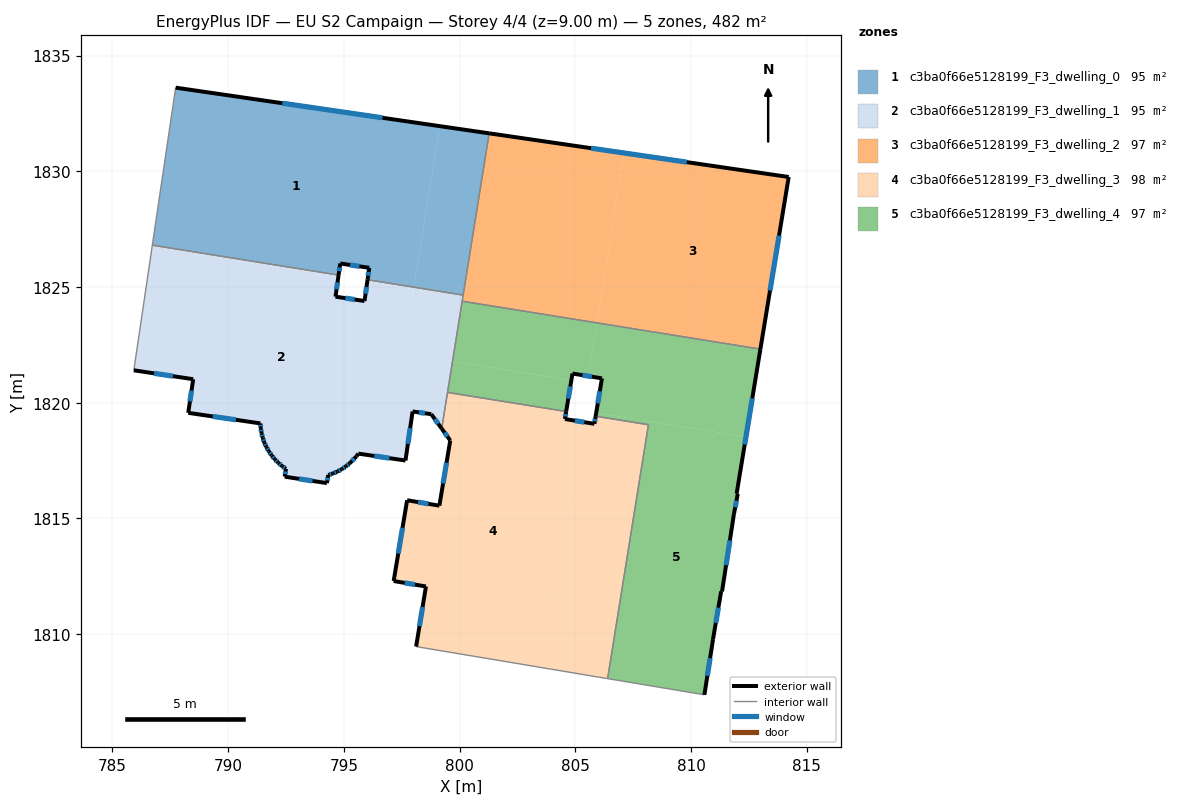
=== STOREY PLAN SPEC (per zone: floor XY polygon, exterior-wall plan segments, windows/doors) ===
zone 1: c3ba0f66e5128199_F3_dwelling_0  (94.6 m²)
  floor: (799.14, 1831.95) (798.02, 1824.99) (796.02, 1825.31) (796.09, 1825.83) (794.84, 1826.02) (794.77, 1825.51) (786.72, 1826.81) (787.73, 1833.61)
  floor: (801.27, 1831.64) (800.15, 1824.65) (798.02, 1824.99) (799.14, 1831.95)
  exterior wall: (796.09, 1825.83) – (796.02, 1825.31)  [0.5 m]
    window: (796.07, 1825.65) – (796.05, 1825.49)  [0.2 m²]
  exterior wall: (794.84, 1826.02) – (796.09, 1825.83)  [1.3 m]
    window: (795.27, 1825.95) – (795.67, 1825.89)  [0.4 m²]
  exterior wall: (794.77, 1825.51) – (794.84, 1826.02)  [0.5 m]
    window: (794.79, 1825.69) – (794.82, 1825.85)  [0.2 m²]
  exterior wall: (801.28, 1831.64) – (787.73, 1833.61)  [13.7 m]
    window: (796.67, 1832.31) – (792.34, 1832.94)  [4.2 m²]
  interior walls: 4
zone 2: c3ba0f66e5128199_F3_dwelling_1  (94.5 m²)
  floor: (798.01, 1824.90) (797.18, 1819.74) (797.97, 1819.62) (797.66, 1817.50) (795.62, 1817.80) (795.55, 1817.69) (795.25, 1817.38) (795.08, 1817.25) (794.91, 1817.13) (794.72, 1817.03) (794.52, 1816.94) (794.32, 1816.88) (794.27, 1816.53) (792.44, 1816.81) (792.50, 1817.15) (792.32, 1817.26) (792.16, 1817.41) (792.01, 1817.56) (791.88, 1817.73) (791.75, 1817.90) (791.65, 1818.09) (791.56, 1818.28) (791.49, 1818.49) (791.44, 1818.69) (791.41, 1818.91) (791.39, 1819.11) (788.28, 1819.56) (788.49, 1821.02) (785.92, 1821.40) (786.71, 1826.72) (794.76, 1825.42) (794.64, 1824.58) (795.89, 1824.39) (796.01, 1825.22)
  floor: (798.02, 1824.99) (798.01, 1824.90) (796.01, 1825.22) (796.02, 1825.31)
  floor: (794.77, 1825.51) (794.76, 1825.42) (786.71, 1826.72) (786.72, 1826.81)
  floor: (800.15, 1824.65) (799.69, 1821.79) (797.56, 1822.13) (798.02, 1824.99)
  floor: (799.69, 1821.79) (799.22, 1818.88) (798.78, 1819.51) (797.18, 1819.74) (797.56, 1822.13)
  exterior wall: (792.01, 1817.56) – (792.16, 1817.41)  [0.2 m]
    window: (792.06, 1817.51) – (792.11, 1817.46)  [0.1 m²]
  exterior wall: (791.88, 1817.73) – (792.01, 1817.56)  [0.2 m]
    window: (791.92, 1817.67) – (791.96, 1817.62)  [0.1 m²]
  exterior wall: (791.75, 1817.90) – (791.88, 1817.73)  [0.2 m]
    window: (791.80, 1817.84) – (791.84, 1817.79)  [0.1 m²]
  exterior wall: (791.65, 1818.09) – (791.75, 1817.90)  [0.2 m]
    window: (791.69, 1818.03) – (791.72, 1817.97)  [0.1 m²]
  exterior wall: (791.56, 1818.28) – (791.65, 1818.09)  [0.2 m]
    window: (791.59, 1818.22) – (791.62, 1818.16)  [0.1 m²]
  exterior wall: (791.49, 1818.49) – (791.56, 1818.28)  [0.2 m]
    window: (791.51, 1818.42) – (791.54, 1818.35)  [0.1 m²]
  exterior wall: (791.44, 1818.69) – (791.49, 1818.49)  [0.2 m]
    window: (791.46, 1818.62) – (791.47, 1818.56)  [0.1 m²]
  exterior wall: (791.41, 1818.91) – (791.44, 1818.69)  [0.2 m]
    window: (791.42, 1818.83) – (791.43, 1818.76)  [0.1 m²]
  exterior wall: (791.39, 1819.11) – (791.41, 1818.91)  [0.2 m]
    window: (791.40, 1819.04) – (791.40, 1818.98)  [0.1 m²]
  exterior wall: (788.28, 1819.56) – (791.39, 1819.11)  [3.2 m]
    window: (789.34, 1819.41) – (790.33, 1819.26)  [1.0 m²]
  exterior wall: (788.49, 1821.02) – (788.28, 1819.56)  [1.5 m]
    window: (788.42, 1820.52) – (788.35, 1820.06)  [0.4 m²]
  exterior wall: (785.92, 1821.40) – (788.49, 1821.02)  [2.6 m]
    window: (786.80, 1821.27) – (787.62, 1821.15)  [0.8 m²]
  exterior wall: (794.64, 1824.58) – (794.77, 1825.51)  [0.9 m]
    window: (794.68, 1824.90) – (794.72, 1825.20)  [0.3 m²]
  exterior wall: (795.89, 1824.39) – (794.64, 1824.58)  [1.3 m]
    window: (795.46, 1824.46) – (795.06, 1824.52)  [0.4 m²]
  exterior wall: (796.02, 1825.31) – (795.89, 1824.39)  [0.9 m]
    window: (795.98, 1825.00) – (795.93, 1824.71)  [0.3 m²]
  exterior wall: (798.78, 1819.51) – (799.22, 1818.88)  [0.8 m]
    window: (798.93, 1819.29) – (799.07, 1819.09)  [0.2 m²]
  exterior wall: (797.97, 1819.62) – (798.78, 1819.51)  [0.8 m]
    window: (798.24, 1819.58) – (798.50, 1819.55)  [0.3 m²]
  exterior wall: (797.66, 1817.50) – (797.97, 1819.62)  [2.1 m]
    window: (797.76, 1818.22) – (797.86, 1818.90)  [0.7 m²]
  exterior wall: (795.62, 1817.80) – (797.66, 1817.50)  [2.1 m]
    window: (796.31, 1817.70) – (796.97, 1817.61)  [0.6 m²]
  exterior wall: (795.55, 1817.69) – (795.62, 1817.80)  [0.1 m]
  exterior wall: (795.25, 1817.38) – (795.55, 1817.69)  [0.4 m]
    window: (795.35, 1817.49) – (795.45, 1817.59)  [0.1 m²]
  exterior wall: (795.08, 1817.25) – (795.25, 1817.38)  [0.2 m]
    window: (795.14, 1817.30) – (795.20, 1817.34)  [0.1 m²]
  exterior wall: (794.91, 1817.13) – (795.08, 1817.25)  [0.2 m]
    window: (794.97, 1817.17) – (795.02, 1817.21)  [0.1 m²]
  exterior wall: (794.72, 1817.03) – (794.91, 1817.13)  [0.2 m]
    window: (794.78, 1817.06) – (794.84, 1817.09)  [0.1 m²]
  exterior wall: (794.52, 1816.94) – (794.72, 1817.03)  [0.2 m]
    window: (794.59, 1816.97) – (794.65, 1817.00)  [0.1 m²]
  exterior wall: (794.32, 1816.88) – (794.52, 1816.94)  [0.2 m]
    window: (794.39, 1816.90) – (794.45, 1816.92)  [0.1 m²]
  exterior wall: (794.27, 1816.53) – (794.32, 1816.88)  [0.4 m]
    window: (794.29, 1816.65) – (794.30, 1816.76)  [0.1 m²]
  exterior wall: (792.44, 1816.81) – (794.27, 1816.53)  [1.8 m]
    window: (793.06, 1816.71) – (793.65, 1816.62)  [0.6 m²]
  exterior wall: (792.50, 1817.15) – (792.44, 1816.81)  [0.3 m]
    window: (792.48, 1817.03) – (792.46, 1816.92)  [0.1 m²]
  exterior wall: (792.32, 1817.26) – (792.50, 1817.15)  [0.2 m]
    window: (792.38, 1817.22) – (792.44, 1817.19)  [0.1 m²]
  exterior wall: (792.16, 1817.41) – (792.32, 1817.26)  [0.2 m]
    window: (792.22, 1817.36) – (792.27, 1817.31)  [0.1 m²]
  interior walls: 6
zone 3: c3ba0f66e5128199_F3_dwelling_2  (97.2 m²)
  floor: (814.21, 1829.75) (812.99, 1822.32) (805.92, 1823.45) (807.10, 1830.79)
  floor: (807.10, 1830.79) (805.92, 1823.45) (800.11, 1824.39) (801.27, 1831.64)
  exterior wall: (812.99, 1822.32) – (814.21, 1829.75)  [7.5 m]
    window: (813.41, 1824.85) – (813.80, 1827.22)  [2.3 m²]
  exterior wall: (814.21, 1829.75) – (801.28, 1831.64)  [13.1 m]
    window: (809.81, 1830.39) – (805.68, 1831.00)  [4.0 m²]
  interior walls: 3
zone 4: c3ba0f66e5128199_F3_dwelling_3  (98.1 m²)
  floor: (804.60, 1819.62) (804.55, 1819.30) (805.24, 1819.18) (803.53, 1808.56) (798.12, 1809.47) (798.54, 1812.06) (797.15, 1812.30) (797.73, 1815.79) (799.12, 1815.55) (799.59, 1818.37) (799.22, 1818.88) (799.48, 1820.45)
  floor: (808.16, 1819.05) (806.39, 1808.08) (803.53, 1808.56) (805.24, 1819.18) (805.82, 1819.09) (805.88, 1819.42)
  exterior wall: (799.22, 1818.88) – (799.59, 1818.37)  [0.6 m]
    window: (799.35, 1818.71) – (799.47, 1818.55)  [0.2 m²]
  exterior wall: (804.55, 1819.30) – (804.60, 1819.62)  [0.3 m]
    window: (804.57, 1819.41) – (804.58, 1819.51)  [0.1 m²]
  exterior wall: (805.82, 1819.09) – (804.55, 1819.30)  [1.3 m]
    window: (805.39, 1819.16) – (804.98, 1819.23)  [0.4 m²]
  exterior wall: (805.88, 1819.42) – (805.82, 1819.09)  [0.3 m]
    window: (805.86, 1819.31) – (805.84, 1819.20)  [0.1 m²]
  exterior wall: (798.54, 1812.06) – (798.12, 1809.47)  [2.6 m]
    window: (798.40, 1811.18) – (798.26, 1810.35)  [0.8 m²]
  exterior wall: (797.15, 1812.30) – (798.54, 1812.06)  [1.4 m]
    window: (797.62, 1812.22) – (798.07, 1812.14)  [0.4 m²]
  exterior wall: (797.73, 1815.79) – (797.15, 1812.30)  [3.5 m]
    window: (797.53, 1814.60) – (797.35, 1813.49)  [1.1 m²]
  exterior wall: (799.12, 1815.55) – (797.73, 1815.79)  [1.4 m]
    window: (798.65, 1815.63) – (798.20, 1815.71)  [0.4 m²]
  exterior wall: (799.59, 1818.37) – (799.12, 1815.55)  [2.9 m]
    window: (799.43, 1817.41) – (799.28, 1816.51)  [0.9 m²]
  interior walls: 5
zone 5: c3ba0f66e5128199_F3_dwelling_4  (97.2 m²)
  floor: (812.37, 1818.53) (811.97, 1816.07) (812.02, 1816.06) (811.85, 1815.19) (811.34, 1811.85) (811.30, 1811.85) (810.95, 1809.79) (810.57, 1807.38) (806.39, 1808.08) (808.16, 1819.05) (805.88, 1819.42) (805.90, 1819.56)
  floor: (812.99, 1822.32) (812.37, 1818.53) (805.90, 1819.56) (806.15, 1821.05) (805.55, 1821.15) (805.92, 1823.45)
  floor: (804.82, 1820.97) (804.60, 1819.62) (799.48, 1820.45) (799.69, 1821.79)
  floor: (805.92, 1823.45) (805.55, 1821.15) (804.87, 1821.26) (804.82, 1820.97) (799.69, 1821.79) (800.11, 1824.39)
  exterior wall: (811.34, 1811.85) – (811.85, 1815.19)  [3.4 m]
    window: (811.51, 1812.98) – (811.67, 1814.05)  [1.0 m²]
  exterior wall: (811.30, 1811.85) – (811.34, 1811.85)  [0.0 m]
  exterior wall: (810.95, 1809.79) – (811.30, 1811.85)  [2.1 m]
    window: (811.07, 1810.49) – (811.18, 1811.15)  [0.6 m²]
  exterior wall: (810.57, 1807.38) – (810.95, 1809.79)  [2.4 m]
    window: (810.70, 1808.20) – (810.82, 1808.97)  [0.7 m²]
  exterior wall: (806.15, 1821.05) – (805.88, 1819.42)  [1.7 m]
    window: (806.05, 1820.50) – (805.97, 1819.97)  [0.5 m²]
  exterior wall: (804.87, 1821.26) – (806.15, 1821.05)  [1.3 m]
    window: (805.31, 1821.19) – (805.71, 1821.12)  [0.4 m²]
  exterior wall: (804.60, 1819.62) – (804.87, 1821.26)  [1.7 m]
    window: (804.69, 1820.18) – (804.78, 1820.70)  [0.5 m²]
  exterior wall: (811.97, 1816.07) – (812.99, 1822.32)  [6.3 m]
    window: (812.32, 1818.20) – (812.64, 1820.19)  [1.9 m²]
  exterior wall: (812.02, 1816.06) – (811.97, 1816.07)  [0.0 m]
  exterior wall: (811.85, 1815.19) – (812.02, 1816.06)  [0.9 m]
    window: (811.91, 1815.49) – (811.96, 1815.77)  [0.3 m²]
  interior walls: 6

=== DERIVED (storey summary) ===
Building: EU S2 Campaign
Storey: 4 of 4  (floor level z = 9.00 m)
Storey gross floor area: 481.5 m²
Zones on this storey: 5
  - c3ba0f66e5128199_F3_dwelling_0: floor 94.6 m²; exterior wall 16.0 m (47.9 m²); 4 window(s) 4.9 m²; WWR 10.2%
  - c3ba0f66e5128199_F3_dwelling_1: floor 94.5 m²; exterior wall 22.7 m (68.0 m²); 30 window(s) 6.9 m²; WWR 10.1%
  - c3ba0f66e5128199_F3_dwelling_2: floor 97.2 m²; exterior wall 20.6 m (61.8 m²); 2 window(s) 6.3 m²; WWR 10.2%
  - c3ba0f66e5128199_F3_dwelling_3: floor 98.1 m²; exterior wall 14.4 m (43.3 m²); 9 window(s) 4.4 m²; WWR 10.2%
  - c3ba0f66e5128199_F3_dwelling_4: floor 97.2 m²; exterior wall 19.8 m (59.5 m²); 8 window(s) 6.0 m²; WWR 10.2%
Zone adjacency (shared interzone walls):
  - c3ba0f66e5128199_F3_dwelling_0 ↔ c3ba0f66e5128199_F3_dwelling_1
  - c3ba0f66e5128199_F3_dwelling_0 ↔ c3ba0f66e5128199_F3_dwelling_2
  - c3ba0f66e5128199_F3_dwelling_1 ↔ c3ba0f66e5128199_F3_dwelling_2
  - c3ba0f66e5128199_F3_dwelling_1 ↔ c3ba0f66e5128199_F3_dwelling_3
  - c3ba0f66e5128199_F3_dwelling_1 ↔ c3ba0f66e5128199_F3_dwelling_4
  - c3ba0f66e5128199_F3_dwelling_2 ↔ c3ba0f66e5128199_F3_dwelling_4
  - c3ba0f66e5128199_F3_dwelling_3 ↔ c3ba0f66e5128199_F3_dwelling_4